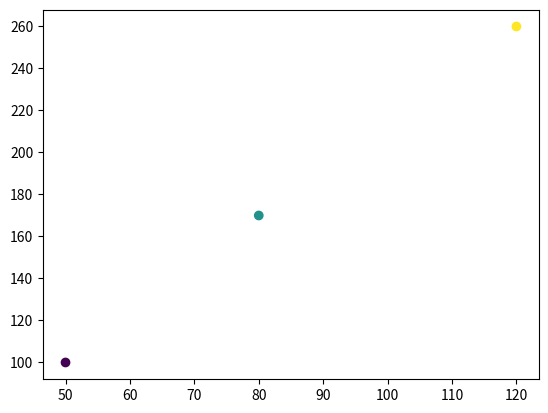

This chart was generated by the following Python code:
import matplotlib.pyplot as plt
import numpy as np


def price_scatter(xs, ys, colors):
    fig, ax = plt.subplots()
    points = ax.scatter(xs, ys, c=colors)
    fig.savefig("scatter.png")
    count = len(points.get_offsets())
    areas = len(fig.axes)
    plt.close(fig)
    return [count, areas]

print(price_scatter([50, 80, 120], [100, 170, 260], [5, 20, 35]))
